2-way image classification set "c-1" from GitHub (aslelekova/coursework-sber); label vocabulary: clean, dirty.

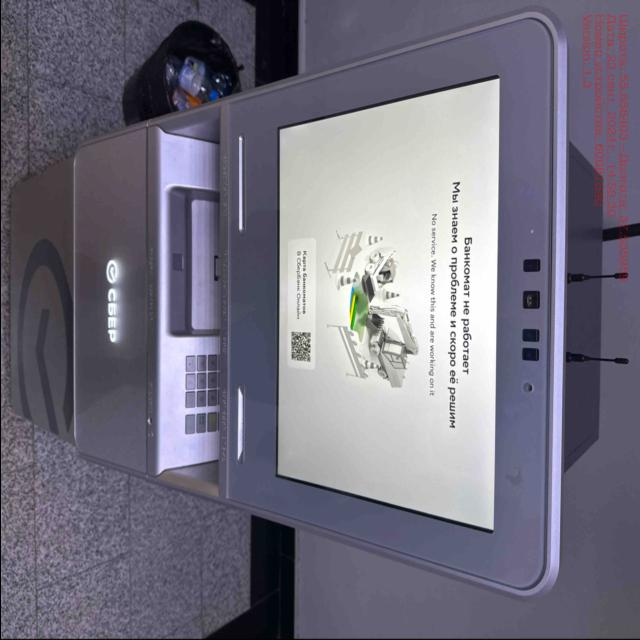
Label: clean

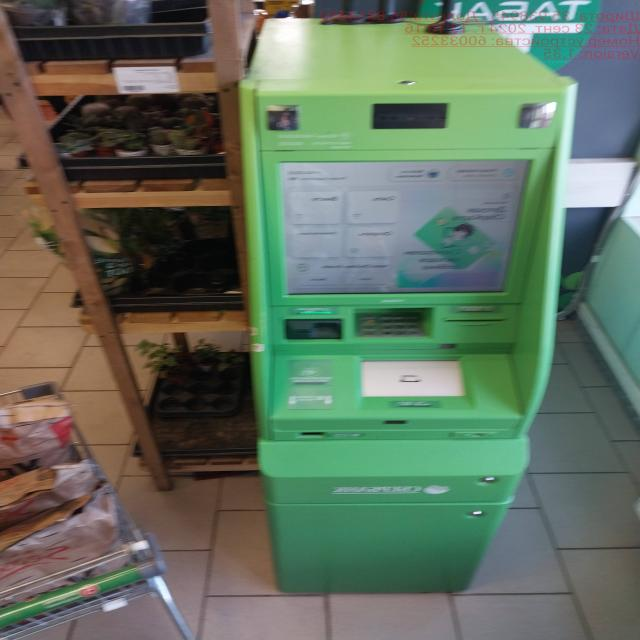
Label: clean

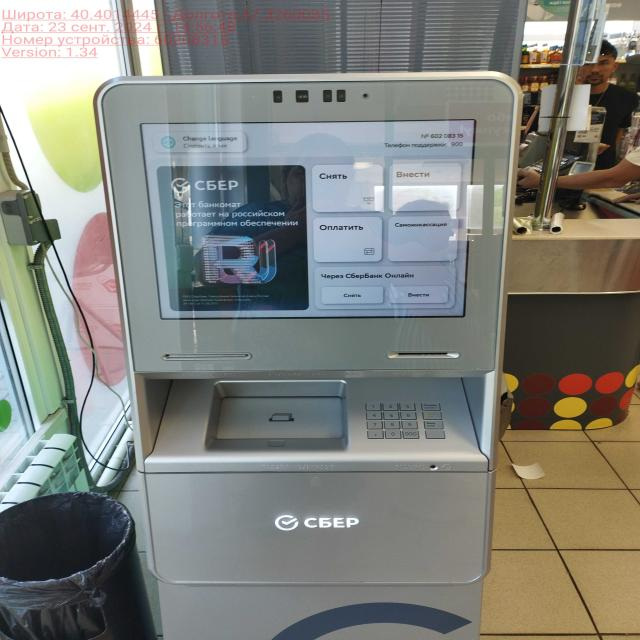
Label: clean

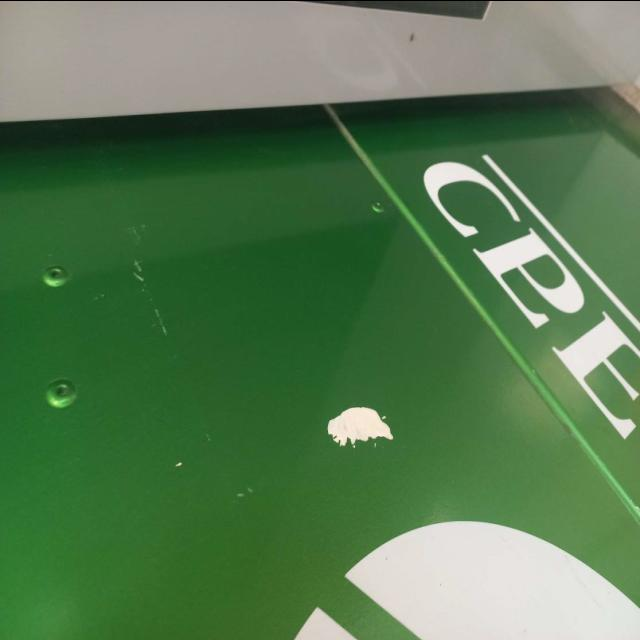
Label: dirty

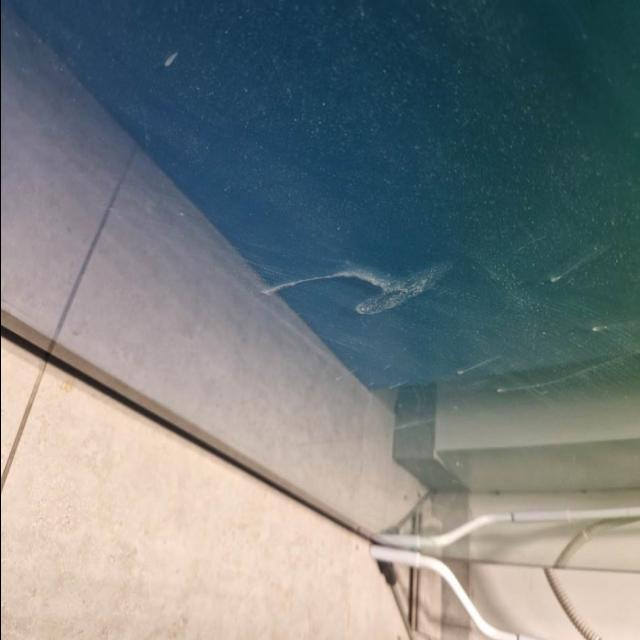
Label: dirty

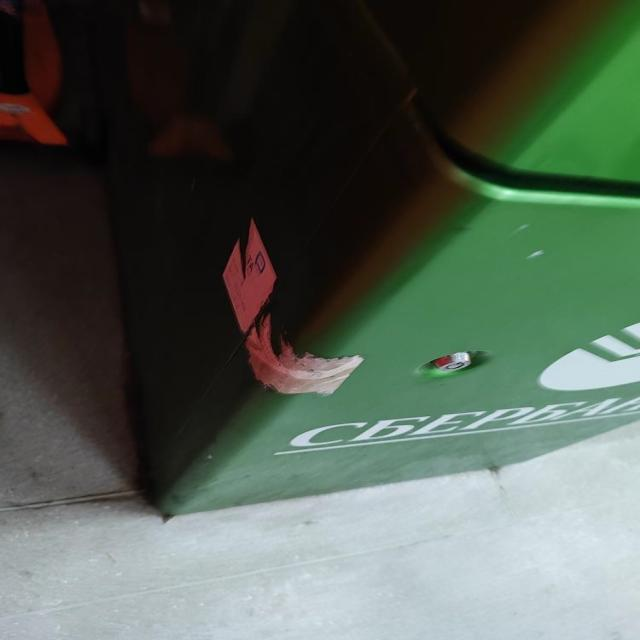
Label: dirty
